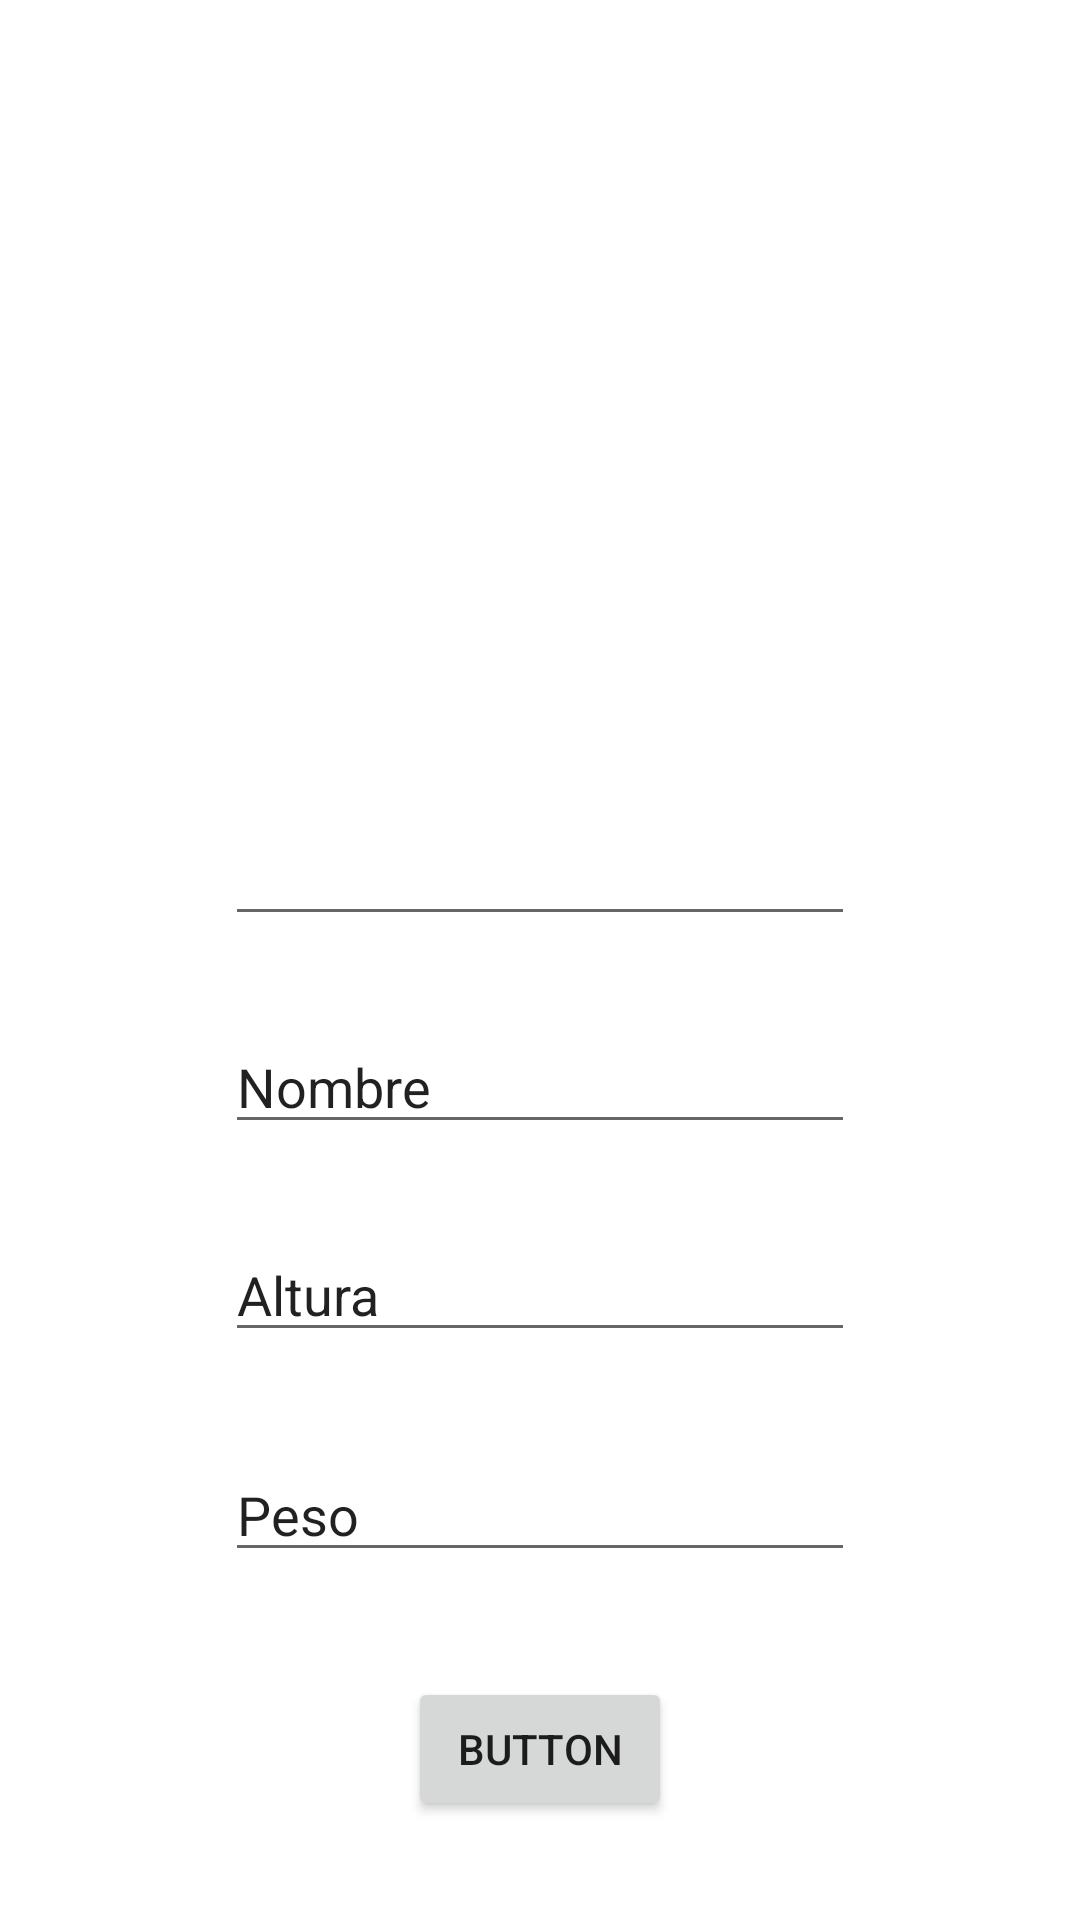

The Android layout XML behind this screen, and the referenced resources:
<!-- AndroidManifest.xml: application theme Theme.AppClaseJava -->
<!-- res/layout/activity_main.xml -->
<?xml version="1.0" encoding="utf-8"?>
<androidx.constraintlayout.widget.ConstraintLayout xmlns:android="http://schemas.android.com/apk/res/android"
    xmlns:app="http://schemas.android.com/apk/res-auto"
    xmlns:tools="http://schemas.android.com/tools"
    android:layout_width="match_parent"
    android:layout_height="match_parent"
    tools:context=".MainActivity">

    <EditText
        android:id="@+id/nombre"
        android:layout_width="wrap_content"
        android:layout_height="wrap_content"
        android:layout_marginBottom="28dp"
        android:ems="10"
        android:inputType="textPersonName"
        android:text="Nombre"
        app:layout_constraintBottom_toTopOf="@+id/altura"
        app:layout_constraintEnd_toEndOf="parent"
        app:layout_constraintStart_toStartOf="parent" />

    <EditText
        android:id="@+id/edad"
        android:layout_width="wrap_content"
        android:layout_height="wrap_content"
        android:layout_marginBottom="28dp"
        android:ems="10"
        android:inputType="textPersonName"
        app:layout_constraintBottom_toTopOf="@+id/nombre"
        app:layout_constraintEnd_toEndOf="parent"
        app:layout_constraintStart_toStartOf="parent" />

    <EditText
        android:id="@+id/altura"
        android:layout_width="wrap_content"
        android:layout_height="wrap_content"
        android:layout_marginBottom="32dp"
        android:ems="10"
        android:inputType="textPersonName"
        android:text="Altura"
        app:layout_constraintBottom_toTopOf="@+id/peso"
        app:layout_constraintEnd_toEndOf="parent"
        app:layout_constraintStart_toStartOf="parent" />

    <EditText
        android:id="@+id/peso"
        android:layout_width="wrap_content"
        android:layout_height="wrap_content"
        android:layout_marginBottom="116dp"
        android:ems="10"
        android:inputType="textPersonName"
        android:text="Peso"
        app:layout_constraintBottom_toBottomOf="parent"
        app:layout_constraintEnd_toEndOf="parent"
        app:layout_constraintStart_toStartOf="parent" />

    <ImageView
        android:id="@+id/imageView"
        android:layout_width="wrap_content"
        android:layout_height="wrap_content"
        app:layout_constraintBottom_toTopOf="@+id/edad"
        app:layout_constraintEnd_toEndOf="parent"
        app:layout_constraintStart_toStartOf="parent"
        app:layout_constraintTop_toTopOf="parent"
        tools:srcCompat="@tools:sample/avatars" />

    <Button
        android:id="@+id/enviarbutton"
        android:layout_width="wrap_content"
        android:layout_height="wrap_content"
        android:text="Button"
        app:layout_constraintBottom_toBottomOf="parent"
        app:layout_constraintEnd_toEndOf="parent"
        app:layout_constraintStart_toStartOf="parent"
        app:layout_constraintTop_toBottomOf="@+id/peso"
        app:layout_constraintVertical_bias="0.514" />

</androidx.constraintlayout.widget.ConstraintLayout>
<!-- resources referenced by this layout -->
<resources>
  <style name="Theme.AppClaseJava" parent="Theme.MaterialComponents.DayNight.DarkActionBar">
          
          <item name="colorPrimary">@color/purple_500</item>
          <item name="colorPrimaryVariant">@color/purple_700</item>
          <item name="colorOnPrimary">@color/white</item>
          
          <item name="colorSecondary">@color/teal_200</item>
          <item name="colorSecondaryVariant">@color/teal_700</item>
          <item name="colorOnSecondary">@color/black</item>
          
          <item name="android:statusBarColor" tools:targetApi="l">?attr/colorPrimaryVariant</item>
          
      </style>
  <!-- not gathered from this repository: default colours our renderer supplied (Android Studio template values) -->
  <color name="purple_500">#FF6200EE</color>
  <color name="purple_700">#FF3700B3</color>
  <color name="teal_200">#FF03DAC5</color>
  <color name="teal_700">#FF018786</color>
  <color name="black">#FF000000</color>
  <color name="white">#FFFFFFFF</color>
</resources>
